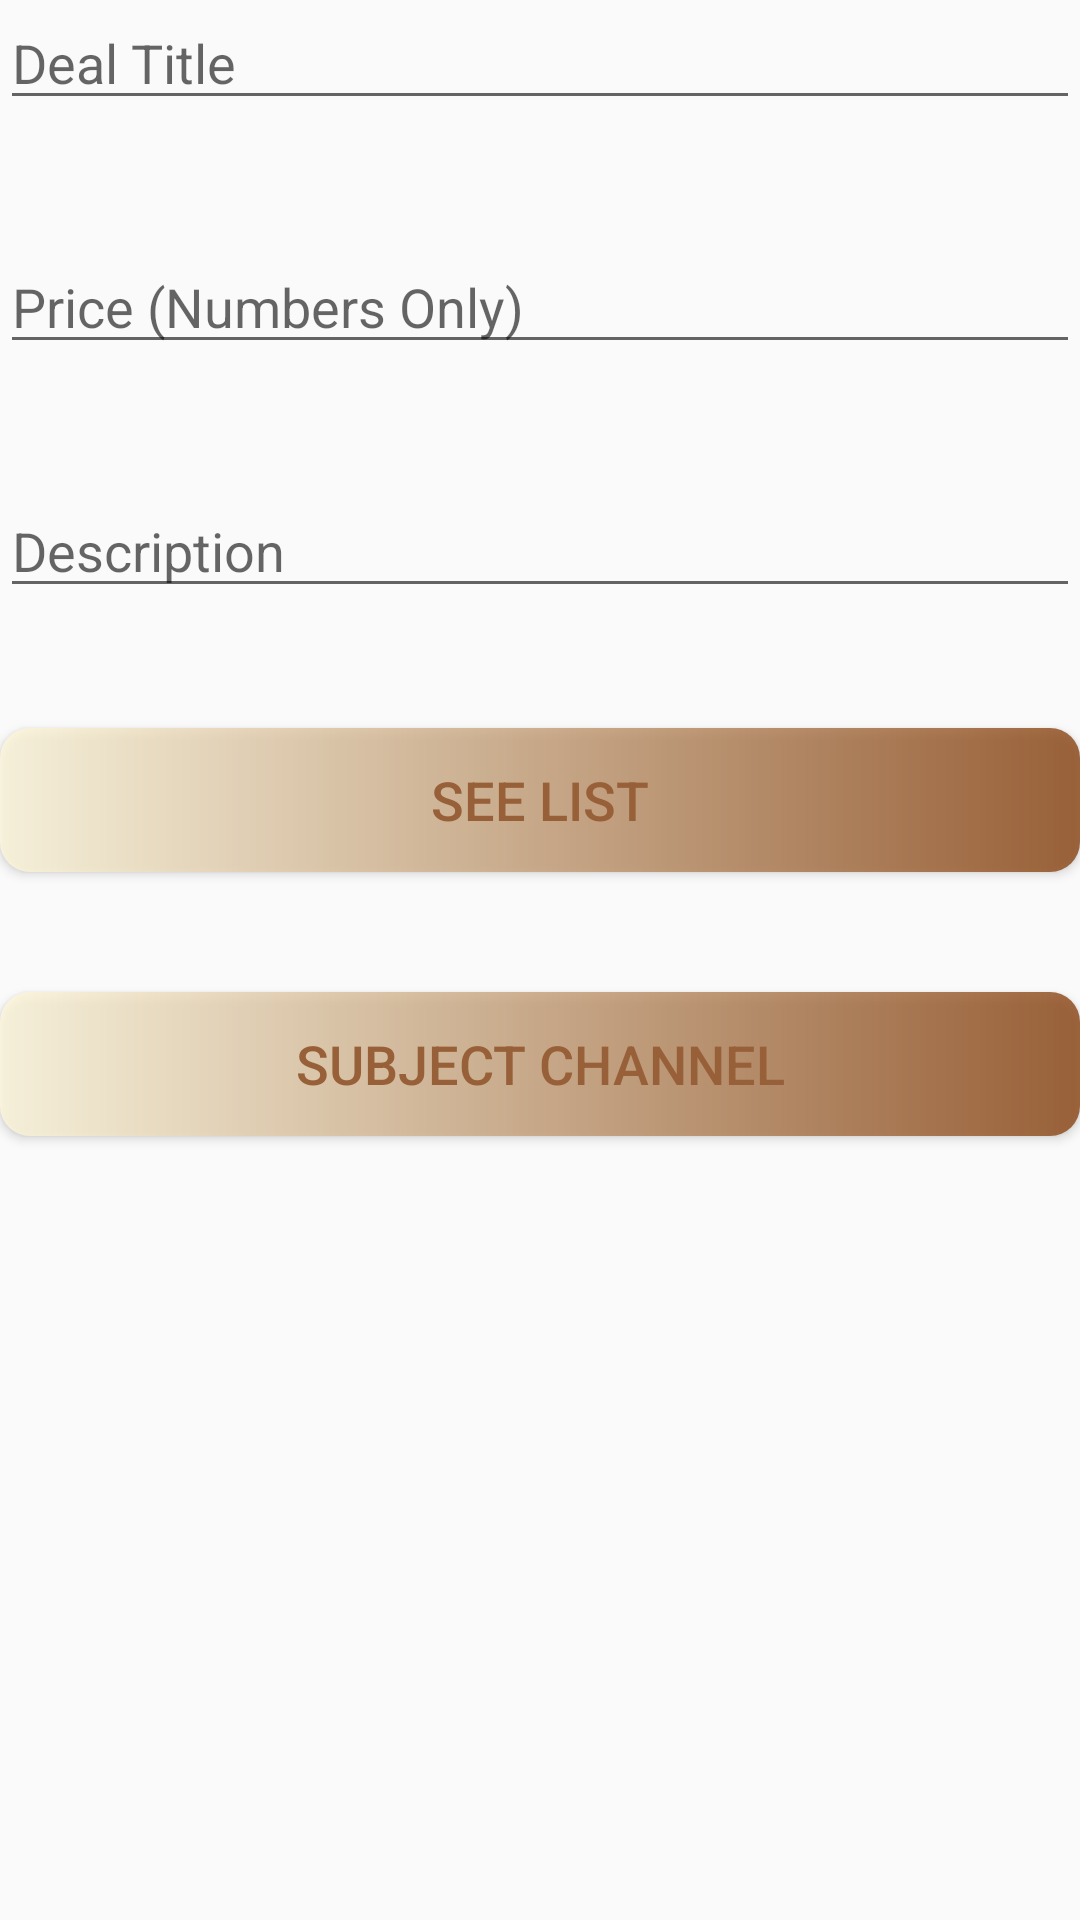

The Android layout XML behind this screen, and the referenced resources:
<!-- AndroidManifest.xml: application theme AppTheme -->
<!-- res/layout/activity_add.xml -->
<?xml version="1.0" encoding="utf-8"?>
<androidx.constraintlayout.widget.ConstraintLayout xmlns:android="http://schemas.android.com/apk/res/android"
    xmlns:app="http://schemas.android.com/apk/res-auto"
    xmlns:tools="http://schemas.android.com/tools"
    android:layout_width="match_parent"
    android:layout_height="match_parent"
    tools:context=".AddActivity">

    <TextView
        android:id="@+id/movieDeals"
        android:layout_width="150dp"
        android:layout_height="187dp"
        android:layout_marginStart="128dp"
        android:layout_marginTop="508dp"
        app:layout_constraintStart_toStartOf="parent"
        app:layout_constraintTop_toTopOf="parent" />

    <EditText
        android:id="@+id/txtTitle"
        android:layout_width="match_parent"
        android:layout_height="40dp"
        android:hint="Deal Title"
        tools:ignore="MissingConstraints"
        tools:layout_editor_absoluteX="89dp"
        tools:layout_editor_absoluteY="98dp" />

    <EditText
        android:id="@+id/txtPrice"
        android:layout_width="match_parent"
        android:layout_height="wrap_content"
        android:layout_marginTop="40dp"
        android:hint="Price (Numbers Only)"
        android:inputType="numberDecimal"
        app:layout_constraintTop_toBottomOf="@+id/txtTitle"
        tools:ignore="MissingConstraints"
        tools:layout_editor_absoluteX="0dp" />

    <EditText
        android:id="@+id/txtDescription"
        android:layout_width="match_parent"
        android:layout_height="wrap_content"
        android:layout_marginTop="40dp"
        android:hint="Description"
        android:inputType="textLongMessage"
        app:layout_constraintTop_toBottomOf="@+id/txtPrice"
        tools:ignore="MissingConstraints"
        tools:layout_editor_absoluteX="0dp" />

    <Button
        android:id="@+id/SeeList"
        android:layout_width="match_parent"
        android:layout_height="wrap_content"
        android:layout_marginTop="40dp"
        android:alpha=".8"
        android:background="@drawable/btn_gradient"
        android:onClick="goToSeeList"
        android:text="See List"
        android:textAllCaps="true"
        android:textSize="18sp"
        app:layout_constraintEnd_toEndOf="parent"
        app:layout_constraintHorizontal_bias="0.0"
        app:layout_constraintStart_toStartOf="parent"
        app:layout_constraintTop_toBottomOf="@+id/txtDescription" />

    <Button
        android:id="@+id/SubjectChannel"
        android:layout_width="match_parent"
        android:layout_height="wrap_content"
        android:layout_marginTop="40dp"
        android:alpha=".8"
        android:background="@drawable/btn_gradient"
        android:onClick="goToSubjectChannel"
        android:text="Subject Channel"
        android:textAllCaps="true"
        android:textSize="18sp"
        app:layout_constraintEnd_toEndOf="parent"
        app:layout_constraintHorizontal_bias="0.0"
        app:layout_constraintStart_toStartOf="parent"
        app:layout_constraintTop_toBottomOf="@+id/SeeList" />
</androidx.constraintlayout.widget.ConstraintLayout>
<!-- resources referenced by this layout -->
<resources>
  <!-- drawable btn_gradient (drawable-v24) -->
  <?xml version="1.0" encoding="utf-8"?>
  <shape xmlns:android="http://schemas.android.com/apk/res/android">
      <gradient
          android:type="linear"
          android:angle="0"
          android:startColor="#FFF8DC"
          android:endColor="#8B4513" />
  
      <corners
          android:radius="10dp"/>
  </shape>
  <style name="AppTheme" parent="Theme.AppCompat.Light.NoActionBar">
          
          <item name="colorPrimary">@color/colorSaddleBrown</item>
          <item name="colorPrimaryDark">@color/colorSaddleBrown</item>
          <item name="colorAccent">@color/colorSaddleBrown</item>
          <item name="android:textColor">@color/colorSaddleBrown</item>
      </style>
  <color name="colorSaddleBrown">#8B4513</color>
</resources>
